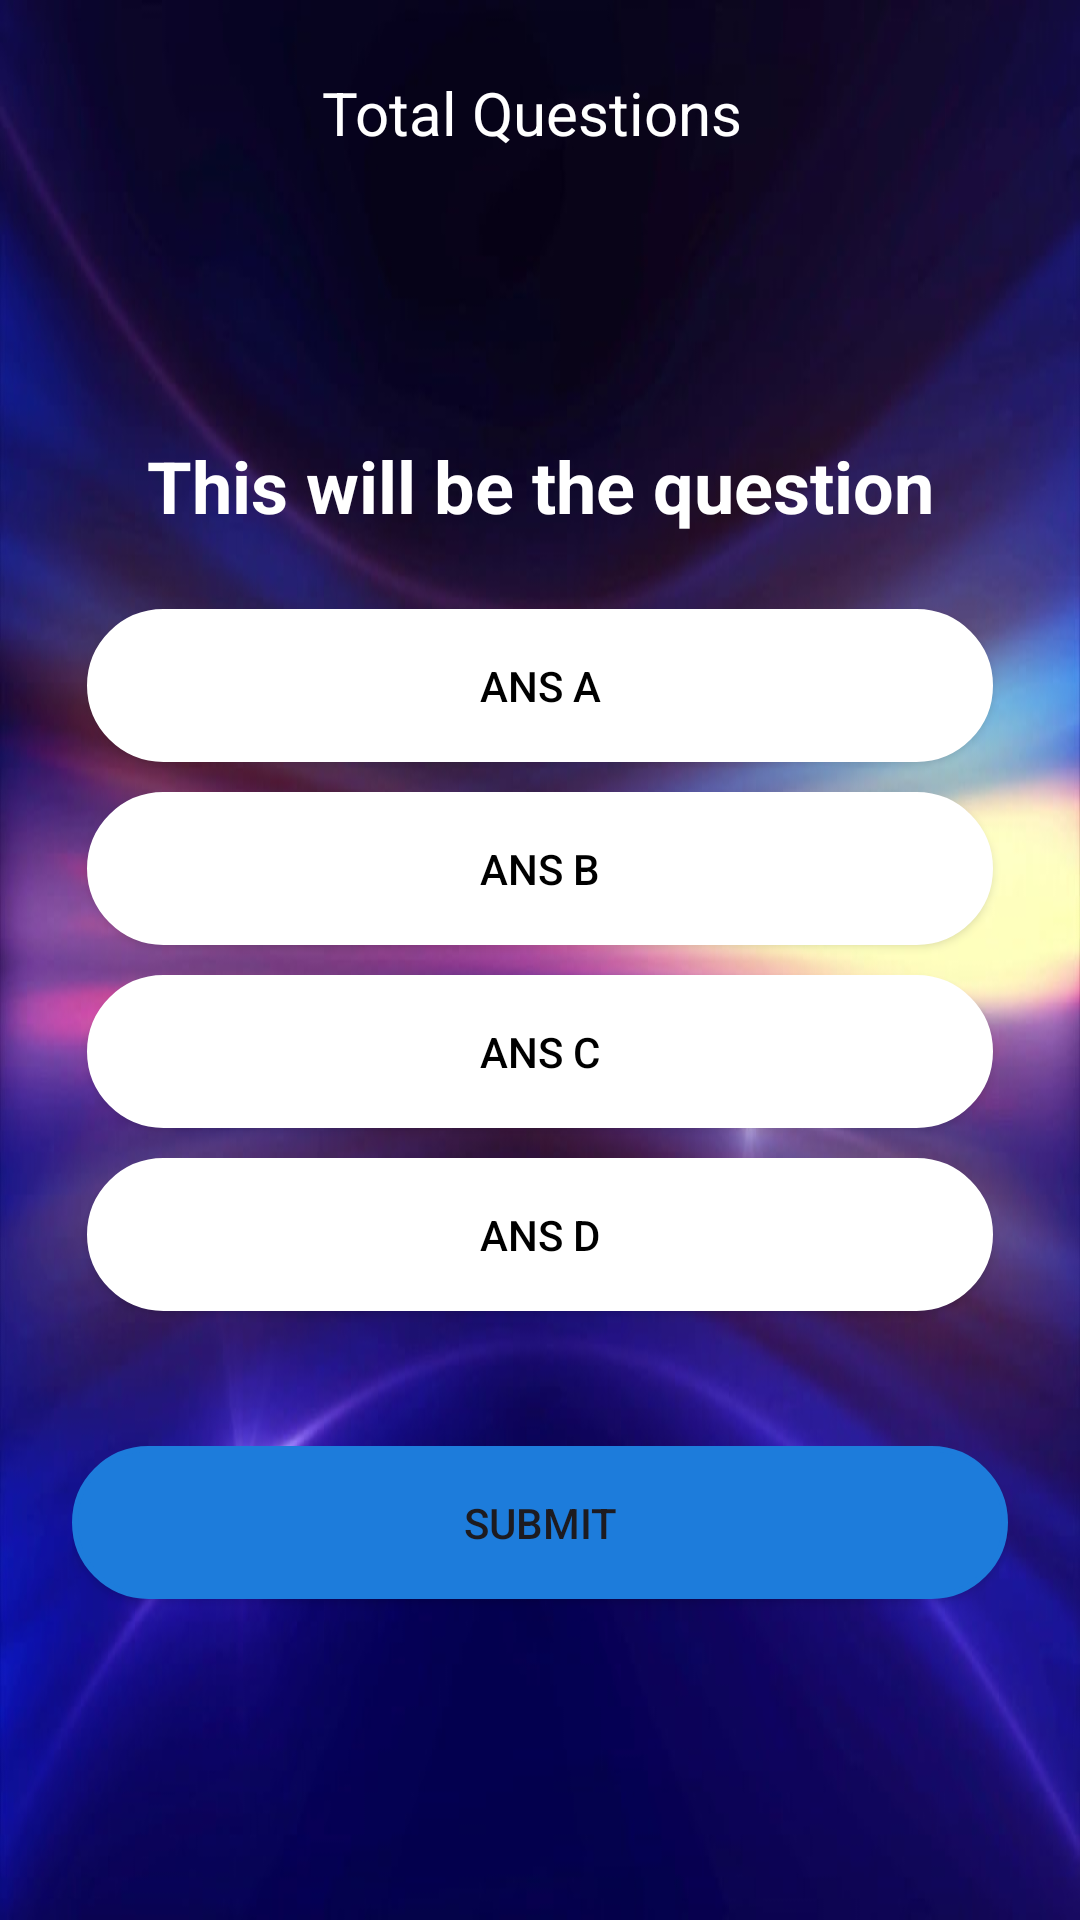

Write the Android layout XML for this screen, with the resource values it uses.
<!-- AndroidManifest.xml: application theme Theme.Material3.Light -->
<!-- res/layout/activity_seventh.xml -->
<?xml version="1.0" encoding="utf-8"?>
<RelativeLayout xmlns:android="http://schemas.android.com/apk/res/android"
    xmlns:app="http://schemas.android.com/apk/res-auto"
    xmlns:tools="http://schemas.android.com/tools"
    android:layout_width="match_parent"
    android:layout_height="match_parent"
    android:background="@drawable/background"
    android:padding="24dp"
    tools:context=".MainActivity">

  <TextView
      android:layout_width="wrap_content"
      android:layout_height="wrap_content"
      android:id="@+id/total_question"
      android:text="Total Questions "
      android:textColor="@color/white"
      android:layout_centerHorizontal="true"
      android:textSize="20dp"/>

  <TextView
      android:id="@+id/countdownTextView"
      android:layout_width="wrap_content"
      android:layout_height="wrap_content"
      android:text=""
      android:textColor="@color/teal_200"
      android:textSize="25sp"
      android:layout_centerHorizontal="true"
      android:layout_marginVertical="40sp"
      />


  <TextView
      android:layout_width="match_parent"
      android:layout_height="wrap_content"
      android:id="@+id/question"
      android:textStyle="bold"
      android:text="This will be the question"
      android:textColor="@color/white"
      android:textSize="24dp"
      android:textAlignment="center"
      android:layout_margin="20dp"
      android:layout_above="@id/choices_layout"/>


  <LinearLayout
      android:layout_width="match_parent"
      android:layout_height="wrap_content"
      android:id="@+id/choices_layout"
      android:layout_centerInParent="true"
      android:orientation="vertical">

    <Button
        android:layout_width="match_parent"
        android:layout_height="wrap_content"
        android:id="@+id/ans_A"
        android:layout_margin="5dp"
        android:backgroundTint="@color/white"
        android:background="@drawable/round_button"
        android:text="Ans A"
        android:textColor="@color/black"/>

    <Button
        android:id="@+id/ans_B"
        android:layout_width="match_parent"
        android:layout_height="wrap_content"
        android:layout_margin="5dp"
        android:backgroundTint="@color/white"
        android:background="@drawable/round_button"
        android:text="Ans B"
        android:textColor="@color/black" />

    <Button
        android:layout_width="match_parent"
        android:layout_height="wrap_content"
        android:id="@+id/ans_C"
        android:layout_margin="5dp"
        android:backgroundTint="@color/white"
        android:background="@drawable/round_button"
        android:text="Ans C"
        android:textColor="@color/black"/>
    <Button
        android:layout_width="match_parent"
        android:layout_height="wrap_content"
        android:id="@+id/ans_D"
        android:layout_margin="5dp"
        android:backgroundTint="@color/white"
        android:background="@drawable/round_button"
        android:text="Ans D"
        android:textColor="@color/black"/>

  </LinearLayout>

  <Button
      android:layout_width="match_parent"
      android:layout_height="wrap_content"
      android:id="@+id/submit_btn"
      android:text="Submit"
      android:layout_below="@id/choices_layout"
      android:background="@drawable/round_button"
      android:backgroundTint="@color/blue"
      android:layout_marginTop="40dp"/>



</RelativeLayout>
<!-- resources referenced by this layout -->
<resources>
  <color name="black">#FF000000</color>
  <color name="blue">#1d7cdb</color>
  <color name="teal_200">#FF03DAC5</color>
  <color name="white">#FFFFFFFF</color>
  <!-- drawable background: jpg bitmap (drawable, 37257 bytes) -->
  <!-- drawable round_button (drawable) -->
  <?xml version="1.0" encoding="utf-8"?>
  <shape xmlns:android="http://schemas.android.com/apk/res/android">
      <solid
          android:color="@color/black"/>
      <stroke
          android:width="2dp"
          android:color="@color/white"/>
      <padding
          android:left="16dp"
          android:top="16dp"
          android:right="16dp"
          android:bottom="16dp"/>
      <corners
          android:bottomRightRadius="50dp"
          android:bottomLeftRadius="50dp"
          android:topRightRadius="50dp"
          android:topLeftRadius="50dp"/>
  </shape>
</resources>
